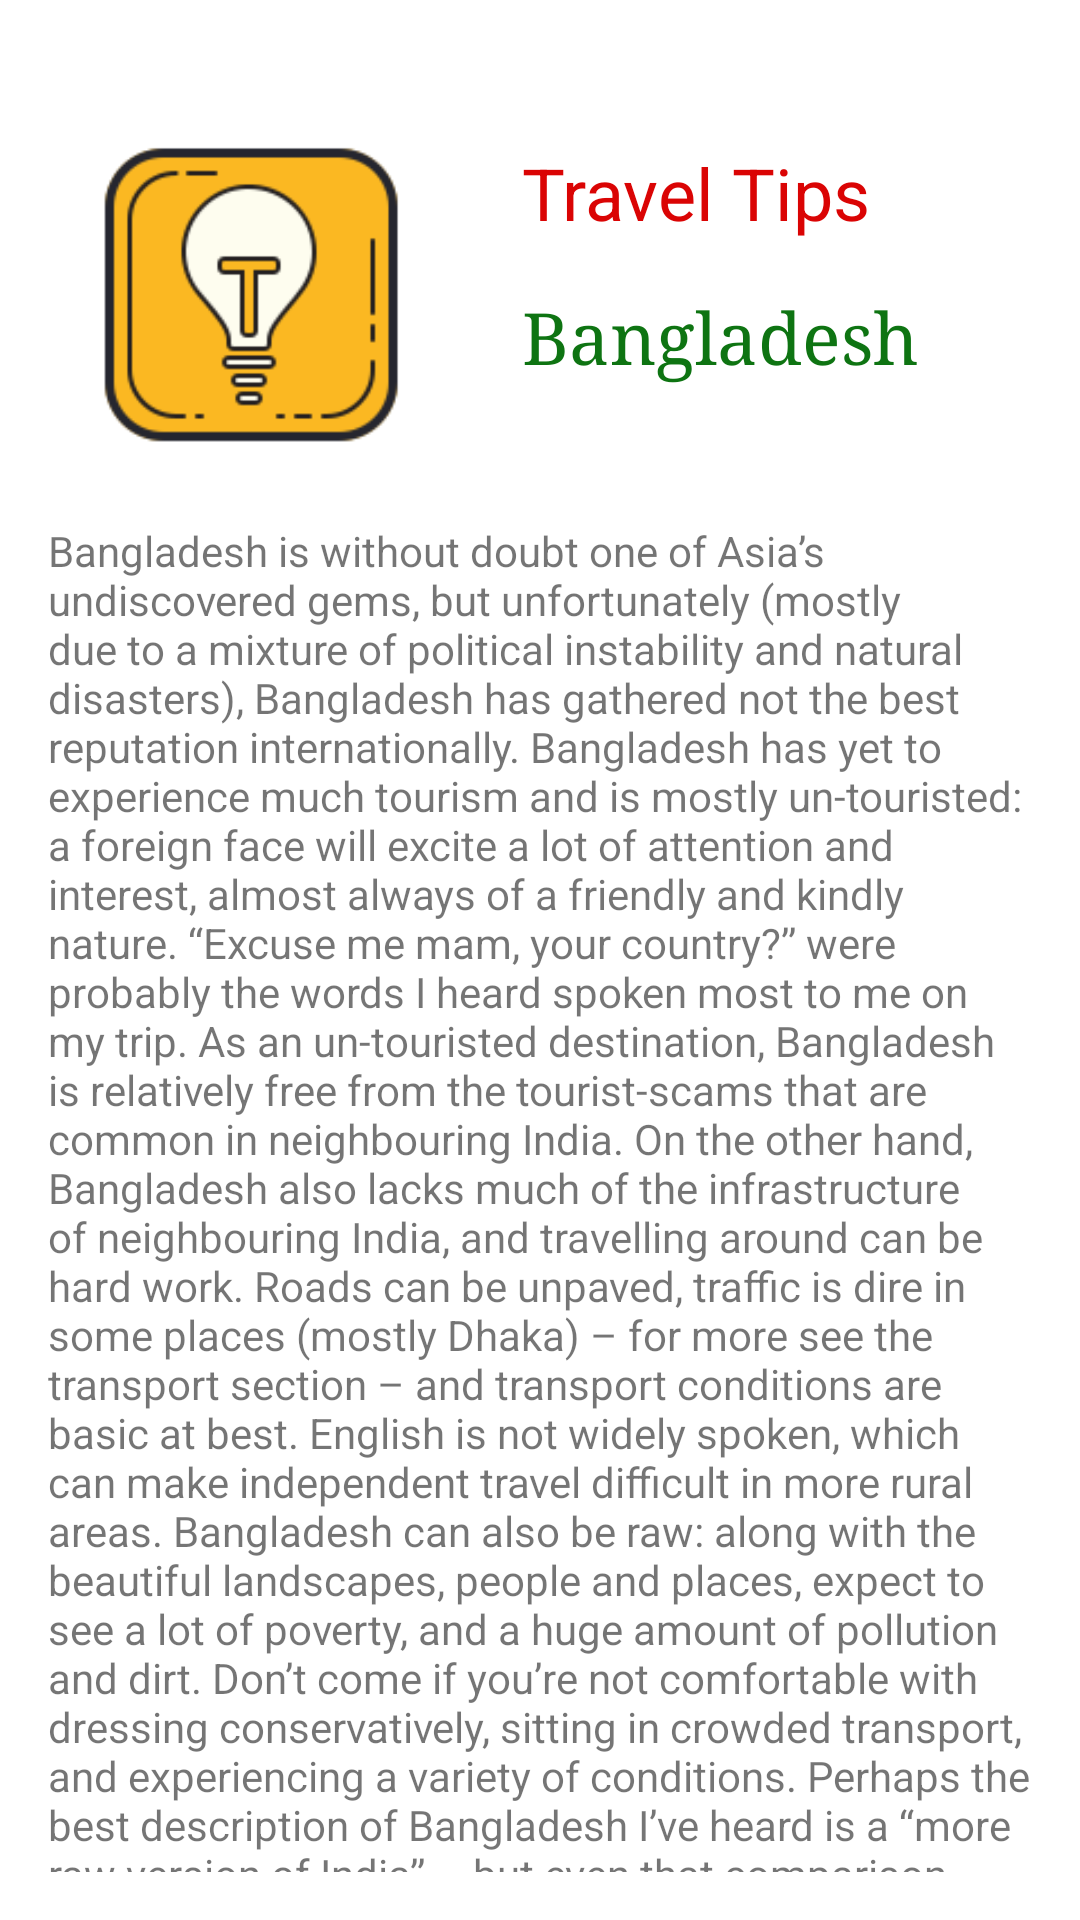

This screen was rendered from an Android layout file. Write that file and the resources it references.
<!-- AndroidManifest.xml: application theme Theme.CRUD -->
<!-- res/layout/fragment_tips.xml -->
<?xml version="1.0" encoding="utf-8"?>
<androidx.constraintlayout.widget.ConstraintLayout xmlns:android="http://schemas.android.com/apk/res/android"
    xmlns:app="http://schemas.android.com/apk/res-auto"
    xmlns:tools="http://schemas.android.com/tools"
    android:layout_width="match_parent"
    android:layout_height="match_parent"
    tools:context=".ui.TipsFragment">

    <ImageView
        android:id="@+id/ivBackBtn"
        android:layout_width="wrap_content"
        android:layout_height="wrap_content"
        android:layout_marginStart="16dp"
        android:layout_marginTop="16dp"
        android:contentDescription="@string/tour"
        app:layout_constraintStart_toStartOf="parent"
        app:layout_constraintTop_toTopOf="parent"
        app:srcCompat="@drawable/baseline_arrow_back_35" />

    <ImageView
        android:id="@+id/imageView4"
        android:layout_width="@dimen/dp150"
        android:layout_height="@dimen/dp150"
        android:layout_marginStart="8dp"
        android:layout_marginTop="8dp"
        android:src="@drawable/tips"
        app:layout_constraintStart_toStartOf="parent"
        app:layout_constraintTop_toBottomOf="@+id/ivBackBtn" />

    <TextView
        android:id="@+id/textView6"
        android:layout_width="0dp"
        android:layout_height="wrap_content"
        android:layout_marginStart="16dp"
        android:layout_marginTop="24dp"
        android:layout_marginEnd="16dp"
        android:textSize="@dimen/sp24"
        android:textColor="#DA0404"
        android:text="@string/travel_tips"
        app:layout_constraintEnd_toEndOf="parent"
        app:layout_constraintStart_toEndOf="@+id/imageView4"
        app:layout_constraintTop_toTopOf="@+id/imageView4" />

    <TextView
        android:id="@+id/textView7"
        android:layout_width="wrap_content"
        android:layout_height="wrap_content"
        android:layout_marginStart="16dp"
        android:layout_marginTop="16dp"
        android:fontFamily="serif"
        android:text="@string/bangladesh"
        android:textColor="#0E7412"
        android:textSize="@dimen/sp24"
        app:layout_constraintStart_toEndOf="@+id/imageView4"
        app:layout_constraintTop_toBottomOf="@+id/textView6" />

    <TextView
        android:id="@+id/textView8"
        android:layout_width="0dp"
        android:layout_height="0dp"
        android:layout_marginStart="16dp"
        android:layout_marginEnd="16dp"
        android:layout_marginBottom="16dp"
        android:text="@string/tour_guiid_bd_v1"
        app:layout_constraintBottom_toBottomOf="parent"
        app:layout_constraintEnd_toEndOf="parent"
        app:layout_constraintStart_toStartOf="parent"
        app:layout_constraintTop_toBottomOf="@+id/imageView4" />

    <ImageView
        android:id="@+id/imageView10"
        android:layout_width="@dimen/_40dp"
        android:layout_height="@dimen/_40dp"
        android:layout_marginStart="8dp"
        android:layout_marginEnd="57dp"
        android:src="@drawable/bangladesh"
        app:layout_constraintEnd_toEndOf="parent"
        app:layout_constraintStart_toEndOf="@+id/textView7"
        app:layout_constraintTop_toTopOf="@+id/textView7" />


</androidx.constraintlayout.widget.ConstraintLayout>
<!-- resources referenced by this layout -->
<resources>
  <dimen name="_40dp">40dp</dimen>
  <dimen name="dp150">150dp</dimen>
  <dimen name="sp24">24sp</dimen>
  <!-- drawable tips: png bitmap (drawable, 5580 bytes) -->
  <string name="bangladesh">Bangladesh</string>
  <string name="tour">tour</string>
  <string name="tour_guiid_bd_v1">Bangladesh is without doubt one of Asia’s undiscovered gems, but unfortunately (mostly due to a mixture of political instability and natural disasters), Bangladesh has gathered not the best reputation internationally. Bangladesh has yet to experience much tourism and is mostly un-touristed: a foreign face will excite a lot of attention and interest, almost always of a friendly and kindly nature. “Excuse me mam, your country?” were probably the words I heard spoken most to me on my trip. As an un-touristed destination, Bangladesh is relatively free from the tourist-scams that are common in neighbouring India. On the other hand, Bangladesh also lacks much of the infrastructure of neighbouring India, and travelling around can be hard work. Roads can be unpaved, traffic is dire in some places (mostly Dhaka) – for more see the transport section – and transport conditions are basic at best. English is not widely spoken, which can make independent travel difficult in more rural areas. Bangladesh can also be raw: along with the beautiful landscapes, people and places, expect to see a lot of poverty, and a huge amount of pollution and dirt. Don’t come if you’re not comfortable with dressing conservatively, sitting in crowded transport, and experiencing a variety of conditions. Perhaps the best description of Bangladesh I’ve heard is a “more raw version of India” – but even that comparison falls a long way short of the variety and richness of culture available in Bangladesh, and the positive surprises that this small but bustling country has in store for travellers who make it there.</string>
  <string name="travel_tips">Travel Tips</string>
  <style name="Theme.CRUD" parent="Theme.MaterialComponents.DayNight.NoActionBar">
          
          <item name="colorPrimary">@color/white</item>
          <item name="colorPrimaryVariant">@color/white</item>
          <item name="colorOnPrimary">@color/white</item>
          
          <item name="colorSecondary">@color/teal_200</item>
          <item name="colorSecondaryVariant">@color/teal_700</item>
          <item name="colorOnSecondary">@color/black</item>
          
          <item name="android:statusBarColor">?attr/colorPrimaryVariant</item>
          
      </style>
  <color name="white">#FFFFFFFF</color>
  <color name="teal_200">#FF03DAC5</color>
  <color name="teal_700">#FF018786</color>
  <color name="black">#FF000000</color>
</resources>
